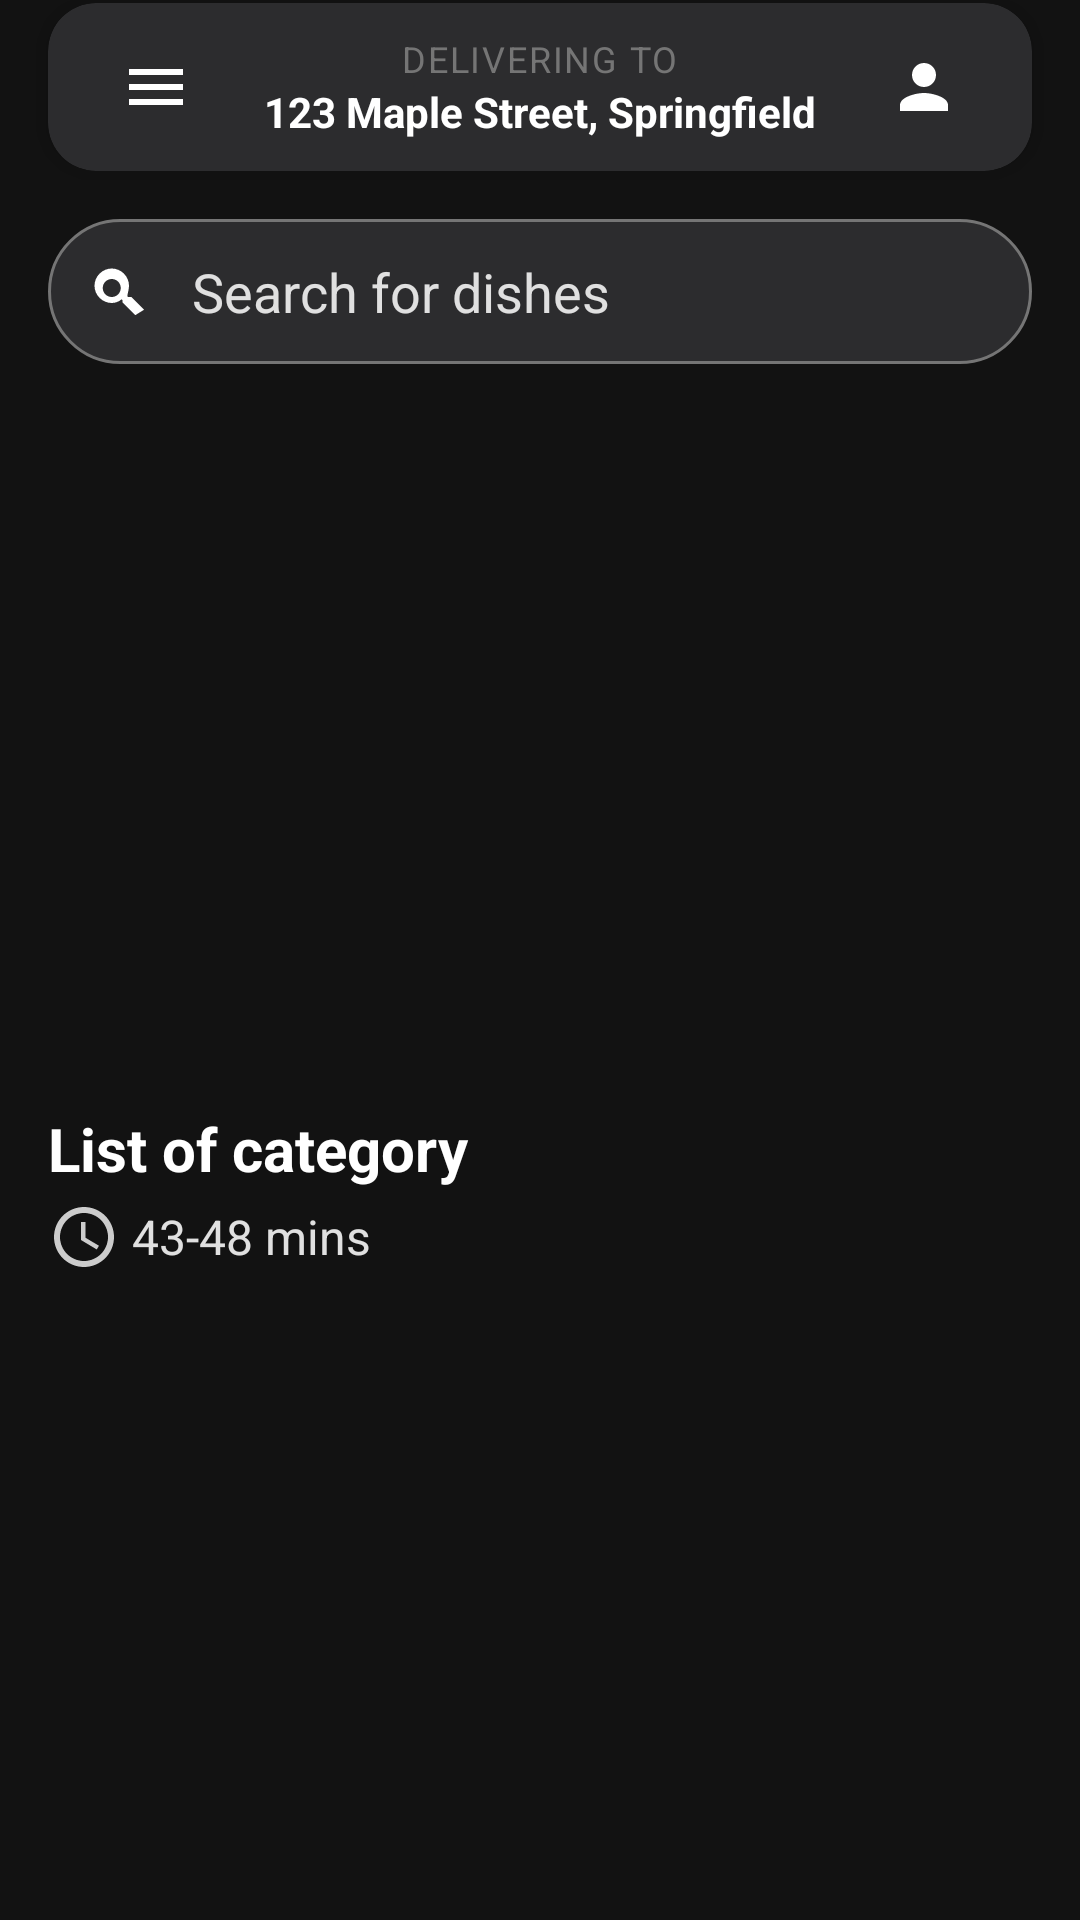

Layout XML and referenced resources for this Android screen:
<!-- AndroidManifest.xml: activity theme Theme.Customer_app.NoActionBar -->
<!-- res/layout/activity_menu.xml -->
<androidx.drawerlayout.widget.DrawerLayout xmlns:android="http://schemas.android.com/apk/res/android"
    xmlns:app="http://schemas.android.com/apk/res-auto"
    xmlns:tools="http://schemas.android.com/tools"
    android:id="@+id/drawerLayout"
    android:layout_width="match_parent"
    android:layout_height="match_parent"
    android:fitsSystemWindows="true"
    tools:context=".activities.MenuActivity"
    tools:openDrawer="start">

    <androidx.coordinatorlayout.widget.CoordinatorLayout
        android:id="@+id/coordinatorLayout"
        android:layout_width="match_parent"
        android:layout_height="match_parent"
        android:background="@color/background_dark">

        
        <LinearLayout
            android:layout_width="match_parent"
            android:layout_height="match_parent"
            android:orientation="vertical">

            <include layout="@layout/custom_toolbar" />

            <androidx.core.widget.NestedScrollView
                android:id="@+id/nestedScrollView"
                android:layout_width="match_parent"
                android:layout_height="match_parent">

                <LinearLayout
                    android:layout_width="match_parent"
                    android:layout_height="wrap_content"
                    android:orientation="vertical"
                    android:paddingBottom="80dp">

                    
                    <EditText
                        android:id="@+id/editTextSearchDishes"
                        android:layout_width="match_parent"
                        android:layout_height="wrap_content"
                        android:layout_marginHorizontal="16dp"
                        android:layout_marginTop="16dp"
                        android:background="@drawable/bg_search_dark"
                        android:drawableStart="@drawable/ic_search"
                        android:drawablePadding="12dp"
                        android:hint="@string/search_dishes_hint"
                        android:inputType="text"
                        android:padding="12dp"
                        android:textColor="@color/white"
                        android:textColorHint="@color/textColorSecondary"
                        tools:ignore="Autofill" />

                    
                    <androidx.viewpager2.widget.ViewPager2
                        android:id="@+id/viewPagerImageSlider"
                        android:layout_width="match_parent"
                        android:layout_height="200dp"
                        android:layout_marginTop="16dp" />

                    
                    <LinearLayout
                        android:id="@+id/layoutSliderIndicators"
                        android:layout_width="wrap_content"
                        android:layout_height="wrap_content"
                        android:layout_gravity="center_horizontal"
                        android:layout_marginTop="8dp"
                        android:orientation="horizontal" />

                    
                    <TextView
                        android:id="@+id/textViewCategoryHeader"
                        android:layout_width="match_parent"
                        android:layout_height="wrap_content"
                        android:layout_marginHorizontal="16dp"
                        android:layout_marginTop="24dp"
                        android:text="@string/list_of_category"
                        android:textColor="@color/white"
                        android:textSize="20sp"
                        android:textStyle="bold" />

                    
                    <TextView
                        android:id="@+id/textViewDeliveryTime"
                        android:layout_width="wrap_content"
                        android:layout_height="wrap_content"
                        android:layout_marginHorizontal="16dp"
                        android:layout_marginTop="4dp"
                        android:drawableStart="@drawable/ic_time_estimate"
                        android:drawablePadding="4dp"
                        android:gravity="center_vertical"
                        android:text="43-48 mins"
                        android:textColor="@color/textColorSecondary"
                        android:textSize="16sp" />

                    
                    <androidx.recyclerview.widget.RecyclerView
                        android:id="@+id/recyclerViewCategories"
                        android:layout_width="match_parent"
                        android:layout_height="wrap_content"
                        android:layout_marginTop="12dp"
                        android:clipToPadding="false"
                        android:nestedScrollingEnabled="false"
                        android:paddingHorizontal="12dp"
                        app:layoutManager="androidx.recyclerview.widget.GridLayoutManager"
                        app:spanCount="3"
                        tools:listitem="@layout/item_category" />

                    
                    <androidx.recyclerview.widget.RecyclerView
                        android:id="@+id/recyclerViewMenuItems"
                        android:layout_width="match_parent"
                        android:layout_height="wrap_content"
                        android:layout_marginTop="16dp"
                        android:nestedScrollingEnabled="false"
                        app:layoutManager="androidx.recyclerview.widget.LinearLayoutManager"
                        tools:listitem="@layout/item_menu" />

                </LinearLayout>
            </androidx.core.widget.NestedScrollView>

        </LinearLayout>

        
        <com.google.android.material.card.MaterialCardView
            android:id="@+id/cardViewCart"
            android:layout_width="match_parent"
            android:layout_height="wrap_content"
            android:layout_gravity="bottom"
            android:layout_margin="16dp"
            android:visibility="gone"
            app:cardCornerRadius="12dp"
            app:cardElevation="8dp"
            tools:visibility="visible">

            <include layout="@layout/bottom_cart_bar" />

        </com.google.android.material.card.MaterialCardView>


        <com.google.android.material.card.MaterialCardView
            android:id="@+id/cardViewRestaurantClosed"
            android:layout_width="match_parent"
            android:layout_height="wrap_content"
            android:layout_gravity="top"
            android:layout_margin="16dp"
            android:visibility="gone"
            app:cardBackgroundColor="@color/light_red_background"
            app:cardCornerRadius="8dp"
            app:strokeColor="@color/deep_red_accent"
            app:strokeWidth="1dp"
            tools:visibility="visible">

        <RelativeLayout
            android:layout_width="match_parent"
            android:layout_height="wrap_content"
            android:padding="16dp">

            <ImageButton
                android:id="@+id/buttonCloseStatus"
                android:layout_width="32dp"
                android:layout_height="32dp"
                android:layout_alignParentTop="true"
                android:layout_alignParentEnd="true"
                android:background="?attr/selectableItemBackgroundBorderless"
                android:contentDescription="Close message"
                android:src="@android:drawable/ic_menu_close_clear_cancel"
                app:tint="@color/deep_red_accent" />

            <TextView
                android:id="@+id/textViewClosedTitle"
                android:layout_width="wrap_content"
                android:layout_height="wrap_content"
                android:layout_alignParentStart="true"
                android:layout_alignParentTop="true"
                android:layout_toStartOf="@id/buttonCloseStatus"
                android:text="Currently Closed"
                android:textAppearance="@style/TextAppearance.AppCompat.Large"
                android:textColor="@color/deep_red_accent" />

            <TextView
                android:id="@+id/textViewOpeningTime"
                android:layout_width="wrap_content"
                android:layout_height="wrap_content"
                android:layout_below="@id/textViewClosedTitle"
                android:layout_marginTop="8dp"
                android:text="We are not accepting orders at this time."
                android:textAppearance="@style/TextAppearance.AppCompat.Body1"
                android:textColor="@color/text_primary_dark" /> 

        </RelativeLayout>
    </com.google.android.material.card.MaterialCardView>

</androidx.coordinatorlayout.widget.CoordinatorLayout>

    
<com.google.android.material.navigation.NavigationView
android:id="@+id/navigationView"
android:layout_width="wrap_content"
android:layout_height="match_parent"
android:layout_gravity="start"
android:background="@color/navDrawerBackground"
app:itemIconTint="@color/navDrawerIconTint"
app:itemTextColor="@color/navDrawerText"
app:menu="@menu/nav_menu" />

    </androidx.drawerlayout.widget.DrawerLayout>
<!-- res/layout/custom_toolbar.xml (included above) -->
<com.google.android.material.card.MaterialCardView
    xmlns:android="http://schemas.android.com/apk/res/android"
    xmlns:app="http://schemas.android.com/apk/res-auto"
    xmlns:tools="http://schemas.android.com/tools"
    android:layout_width="match_parent"
    android:layout_height="wrap_content"
    android:layout_marginTop="1dp"
    android:layout_marginStart="16dp"
    android:layout_marginEnd="16dp"
    app:cardBackgroundColor="@color/dark_surface"
    app:cardCornerRadius="16dp"
    app:cardElevation="4dp">

    <androidx.constraintlayout.widget.ConstraintLayout
        android:layout_width="match_parent"
        android:layout_height="?attr/actionBarSize"
        android:paddingHorizontal="12dp">

        <ImageButton
            android:id="@+id/imageButtonMenu"
            android:layout_width="48dp"
            android:layout_height="48dp"
            android:background="?attr/selectableItemBackgroundBorderless"
            android:contentDescription="@string/menu_icon_description"
            android:src="@drawable/ic_menu"
            app:layout_constraintBottom_toBottomOf="parent"
            app:layout_constraintStart_toStartOf="parent"
            app:layout_constraintTop_toTopOf="parent"
            app:tint="@color/white" />

        <LinearLayout
            android:layout_width="0dp"
            android:layout_height="wrap_content"
            android:layout_marginHorizontal="8dp"
            android:gravity="center"
            android:orientation="vertical"
            app:layout_constraintBottom_toBottomOf="parent"
            app:layout_constraintEnd_toStartOf="@id/imageButtonProfile"
            app:layout_constraintStart_toEndOf="@id/imageButtonMenu"
            app:layout_constraintTop_toTopOf="parent">

            <TextView
                android:layout_width="wrap_content"
                android:layout_height="wrap_content"
                android:letterSpacing="0.05"
                android:text="@string/delivering_to"
                android:textAllCaps="true"
                android:textColor="@color/text_light_secondary"
                android:textSize="12sp" />

            <TextView
                android:id="@+id/textViewUserAddress"
                android:layout_width="wrap_content"
                android:layout_height="wrap_content"
                android:ellipsize="end"
                android:maxLines="1"
                android:textColor="@color/white"
                android:textSize="14sp"
                android:textStyle="bold"
                tools:text="123 Maple Street, Springfield" />
        </LinearLayout>

        <ImageButton
            android:id="@+id/imageButtonProfile"
            android:layout_width="48dp"
            android:layout_height="48dp"
            android:background="?attr/selectableItemBackgroundBorderless"
            android:contentDescription="@string/profile_icon_description"
            android:src="@drawable/ic_profile"
            app:layout_constraintBottom_toBottomOf="parent"
            app:layout_constraintEnd_toEndOf="parent"
            app:layout_constraintTop_toTopOf="parent"
            app:tint="@color/white" />

    </androidx.constraintlayout.widget.ConstraintLayout>
</com.google.android.material.card.MaterialCardView>
<!-- res/layout/item_category.xml (included above) -->
<?xml version="1.0" encoding="utf-8"?>
<androidx.cardview.widget.CardView
    xmlns:android="http://schemas.android.com/apk/res/android"
    xmlns:app="http://schemas.android.com/apk/res-auto"
    android:layout_width="90dp"
    android:layout_height="wrap_content"
    android:layout_margin="6dp"
    app:cardBackgroundColor="@color/black"
    app:cardCornerRadius="12dp"
    app:cardElevation="2dp"
    android:clickable="true"
    android:focusable="true"
    android:foreground="?attr/selectableItemBackground">

    <LinearLayout
        android:layout_width="match_parent"
        android:layout_height="wrap_content"
        android:orientation="vertical"
        android:gravity="center"
        android:padding="8dp">

        <ImageView
            android:id="@+id/iv_category_icon"
            android:layout_width="50dp"
            android:layout_height="42dp"
            android:src="@drawable/ic_category_placeholder"
            android:contentDescription="Category Icon"
            android:scaleType="centerInside"
            android:layout_marginBottom="8dp"/>

        <TextView
            android:id="@+id/tv_category_name"
            android:layout_width="wrap_content"
            android:layout_height="wrap_content"
            android:gravity="center"
            android:text="Category Name"
            android:textColor="@color/white"
            android:textSize="14sp"
            android:textStyle="bold" />

    </LinearLayout>

</androidx.cardview.widget.CardView>
<!-- res/layout/item_menu.xml (included above) -->
<?xml version="1.0" encoding="utf-8"?>
<androidx.cardview.widget.CardView xmlns:android="http://schemas.android.com/apk/res/android"
    xmlns:app="http://schemas.android.com/apk/res-auto"
    xmlns:tools="http://schemas.android.com/tools"
    android:layout_width="match_parent"
    android:layout_height="wrap_content"
    android:layout_marginHorizontal="8dp"
    android:layout_marginVertical="6dp"
    app:cardBackgroundColor="@color/black"
    app:cardCornerRadius="16dp"
    app:cardElevation="0dp">

    <androidx.constraintlayout.widget.ConstraintLayout
        android:layout_width="match_parent"
        android:layout_height="wrap_content"
        android:padding="12dp">

        
        <androidx.cardview.widget.CardView
            android:id="@+id/cardViewImageContainer"
            android:layout_width="85dp"
            android:layout_height="85dp"
            app:cardCornerRadius="12dp"
            app:cardBackgroundColor="#2C2C2C"
            app:cardElevation="0dp"
            app:layout_constraintStart_toStartOf="parent"
            app:layout_constraintTop_toTopOf="parent"
            app:layout_constraintBottom_toBottomOf="parent">

            
            <ImageView
                android:id="@+id/ivMenuItemImage"
                android:layout_width="match_parent"
                android:layout_height="match_parent"
                android:scaleType="centerCrop"
                android:contentDescription="@string/menu_item_image_description"
                tools:srcCompat="@drawable/placeholder_menu_item" />

        </androidx.cardview.widget.CardView>

        
        <TextView
            android:id="@+id/tvMenuItemName"
            android:layout_width="0dp"
            android:layout_height="wrap_content"
            android:layout_marginStart="16dp"
            android:layout_marginEnd="8dp"
            android:ellipsize="end"
            android:maxLines="1"
            android:textColor="@color/white"
            android:textSize="18sp"
            android:textStyle="bold"
            app:layout_constraintStart_toEndOf="@id/cardViewImageContainer"
            app:layout_constraintTop_toTopOf="@id/cardViewImageContainer"
            app:layout_constraintEnd_toEndOf="parent"
            tools:text="Chilli Chicken (12 Pcs)" />

        <TextView
            android:id="@+id/tvMenuItemDescription"
            android:layout_width="0dp"
            android:layout_height="wrap_content"
            android:layout_marginTop="4dp"
            android:ellipsize="end"
            android:maxLines="2"
            android:textColor="@color/grey"
            android:textSize="14sp"
            app:layout_constraintStart_toStartOf="@id/tvMenuItemName"
            app:layout_constraintTop_toBottomOf="@id/tvMenuItemName"
            app:layout_constraintEnd_toEndOf="@id/tvMenuItemName"
            tools:text="Marinated fried chicken tossed in garlic, ginger, and chili sauce." />

        
        <TextView
            android:id="@+id/tvMenuItemPrice"
            android:layout_width="wrap_content"
            android:layout_height="wrap_content"
            android:layout_marginTop="8dp"
            android:textColor="@color/white"
            android:textSize="16sp"
            android:textStyle="bold"
            app:layout_constraintBottom_toBottomOf="@id/cardViewImageContainer"
            app:layout_constraintStart_toStartOf="@id/tvMenuItemName"
            tools:text="₹300.00" />

        <Button
            android:id="@+id/btnAddToCart"
            style="?attr/materialButtonOutlinedStyle"
            android:layout_width="wrap_content"
            android:layout_height="40dp"
            android:text="ADD"
            android:textColor="@color/white"
            app:layout_constraintBottom_toBottomOf="parent"
            app:layout_constraintEnd_toEndOf="parent"
            app:strokeColor="@color/red"
            app:strokeWidth="1dp" />

        <TextView
            android:id="@+id/tvOutOfStock"
            android:layout_width="0dp"
            android:layout_height="0dp"
            android:background="@drawable/out_of_stock_background"
            android:gravity="center"
            android:text="OUT OF STOCK"
            android:textColor="@android:color/white"
            android:textSize="12sp"
            android:textStyle="bold"
            android:visibility="gone"
            app:layout_constraintTop_toTopOf="@id/btnAddToCart"
            app:layout_constraintBottom_toBottomOf="@id/btnAddToCart"
            app:layout_constraintStart_toStartOf="@id/btnAddToCart"
            app:layout_constraintEnd_toEndOf="@id/btnAddToCart"
            tools:visibility="visible" />

    </androidx.constraintlayout.widget.ConstraintLayout>

</androidx.cardview.widget.CardView>
<!-- res/layout/bottom_cart_bar.xml (included above) -->
<?xml version="1.0" encoding="utf-8"?>
<androidx.constraintlayout.widget.ConstraintLayout xmlns:android="http://schemas.android.com/apk/res/android"
    xmlns:app="http://schemas.android.com/apk/res-auto"
    xmlns:tools="http://schemas.android.com/tools"
    android:layout_width="match_parent"
    android:layout_height="wrap_content"
    android:background="@color/white"
    android:padding="16dp">

    <TextView
        android:id="@+id/textViewCartItemCount"
        android:layout_width="wrap_content"
        android:layout_height="wrap_content"
        android:textColor="@color/text_primary_dark"
        android:textStyle="bold"
        app:layout_constraintStart_toStartOf="parent"
        app:layout_constraintTop_toTopOf="parent"
        tools:text="2 ITEMS" />

    <TextView
        android:id="@+id/textViewCartTotalPrice"
        android:layout_width="wrap_content"
        android:layout_height="wrap_content"
        android:textColor="@color/text_primary_dark"
        android:textSize="16sp"
        android:textStyle="bold"
        app:layout_constraintStart_toStartOf="parent"
        app:layout_constraintTop_toBottomOf="@id/textViewCartItemCount"
        tools:text="₹350.00" />

    <TextView
        android:id="@+id/textViewViewCart"
        android:layout_width="wrap_content"
        android:layout_height="wrap_content"
        android:text="View Cart"
        android:textColor="@color/colorPrimary"
        android:textSize="16sp"
        android:textStyle="bold"
        app:drawableEndCompat="@drawable/ic_arrow_forward"
        app:drawableTint="@color/colorPrimary"
        app:layout_constraintBottom_toBottomOf="parent"
        app:layout_constraintEnd_toEndOf="parent"
        app:layout_constraintTop_toTopOf="parent" />


</androidx.constraintlayout.widget.ConstraintLayout>
<!-- resources referenced by this layout -->
<resources>
  <color name="background_dark">#121212</color>
  <color name="black">#000000</color>
  <color name="colorPrimary">#FF6B35</color>
  <color name="dark_surface">#2C2C2E</color>
  <color name="deep_red_accent">#c0392b</color>
  <color name="grey">#808080</color>
  <color name="light_red_background">#fef5f5</color>
  <color name="navDrawerBackground">#424242</color>
  <color name="navDrawerIconTint">#FFFFFF</color>
  <color name="navDrawerText">#FFFFFF</color>
  <color name="red">#F44336</color>
  <color name="textColorSecondary">#E0E0E0</color>
  <color name="text_light_secondary">#757575</color>
  <color name="text_primary_dark">#1A1A1A</color>
  <color name="white">#FFFFFF</color>
  <!-- drawable bg_search_dark (drawable) -->
  <?xml version="1.0" encoding="utf-8"?>
  <shape xmlns:android="http://schemas.android.com/apk/res/android"
      android:shape="rectangle">
      
      <solid android:color="@color/dark_surface" />
      <corners android:radius="24dp" />
      
      <stroke android:width="1dp" android:color="@color/text_light_secondary" />
  </shape>
  <!-- drawable ic_menu (drawable) -->
  <vector xmlns:android="http://schemas.android.com/apk/res/android"
      android:width="24dp"
      android:height="24dp"
      android:viewportWidth="24"
      android:viewportHeight="24"
      android:tint="?attr/colorControlNormal">
      <path
          android:fillColor="@android:color/white"
          android:pathData="M3,18h18v-2H3v2zm0,-5h18v-2H3v2zm0,-7v2h18V6H3z"/>
  </vector>
  <!-- drawable ic_profile (drawable) -->
  <vector xmlns:android="http://schemas.android.com/apk/res/android"
      android:width="24dp"
      android:height="24dp"
      android:viewportWidth="24"
      android:viewportHeight="24"
      android:tint="?attr/colorControlNormal">
      <path
          android:fillColor="@android:color/white"
          android:pathData="M12,12c2.21,0 4,-1.79 4,-4s-1.79,-4 -4,-4 -4,1.79 -4,4 1.79,4 4,4zm0,2c-2.67,0 -8,1.34 -8,4v2h16v-2c0,-2.66 -5.33,-4 -8,-4z"/>
  </vector>
  <!-- drawable ic_time_estimate (drawable) -->
  <vector android:height="24dp" android:tint="#CCCCCC"
      android:viewportHeight="24" android:viewportWidth="24"
      android:width="24dp" xmlns:android="http://schemas.android.com/apk/res/android">
      <path android:fillColor="@android:color/white" android:pathData="M12,2C6.48,2 2,6.48 2,12s4.48,10 10,10s10,-4.48 10,-10S17.52,2 12,2zM12,20c-4.41,0 -8,-3.59 -8,-8s3.59,-8 8,-8s8,3.59 8,8S16.41,20 12,20zM12.5,7H11v6l5.25,3.15l0.75,-1.23l-4.5,-2.67z"/>
  </vector>
  <!-- drawable out_of_stock_background (drawable) -->
  <?xml version="1.0" encoding="utf-8"?>
  <shape xmlns:android="http://schemas.android.com/apk/res/android"
      android:shape="rectangle">
  
      
      
      
      <solid android:color="#AAe53935" />
  
      
      
      <corners android:radius="8dp" />
  
      
      
      
      <stroke
          android:width="1dp"
          android:color="#CCff5722" />
  
  </shape>
  <!-- drawable placeholder_menu_item (drawable) -->
  <?xml version="1.0" encoding="utf-8"?>
  <shape xmlns:android="http://schemas.android.com/apk/res/android"
      android:shape="rectangle">
      <solid android:color="#33FFFFFF" /> 
      <corners android:radius="8dp"/>
  </shape>
  <string name="delivering_to">DELIVERING TO</string>
  <string name="list_of_category">List of category</string>
  <string name="menu_icon_description">Open navigation menu</string>
  <string name="menu_item_image_description">Image of the menu item</string>
  <string name="profile_icon_description">Open user profile</string>
  <string name="search_dishes_hint">Search for dishes</string>
  <color name="food_orange">#FF6B35</color>
  <color name="food_orange_dark">#E55A2B</color>
  <color name="fresh_green">#4CAF50</color>
  <color name="fresh_green_dark">#388E3C</color>
</resources>
